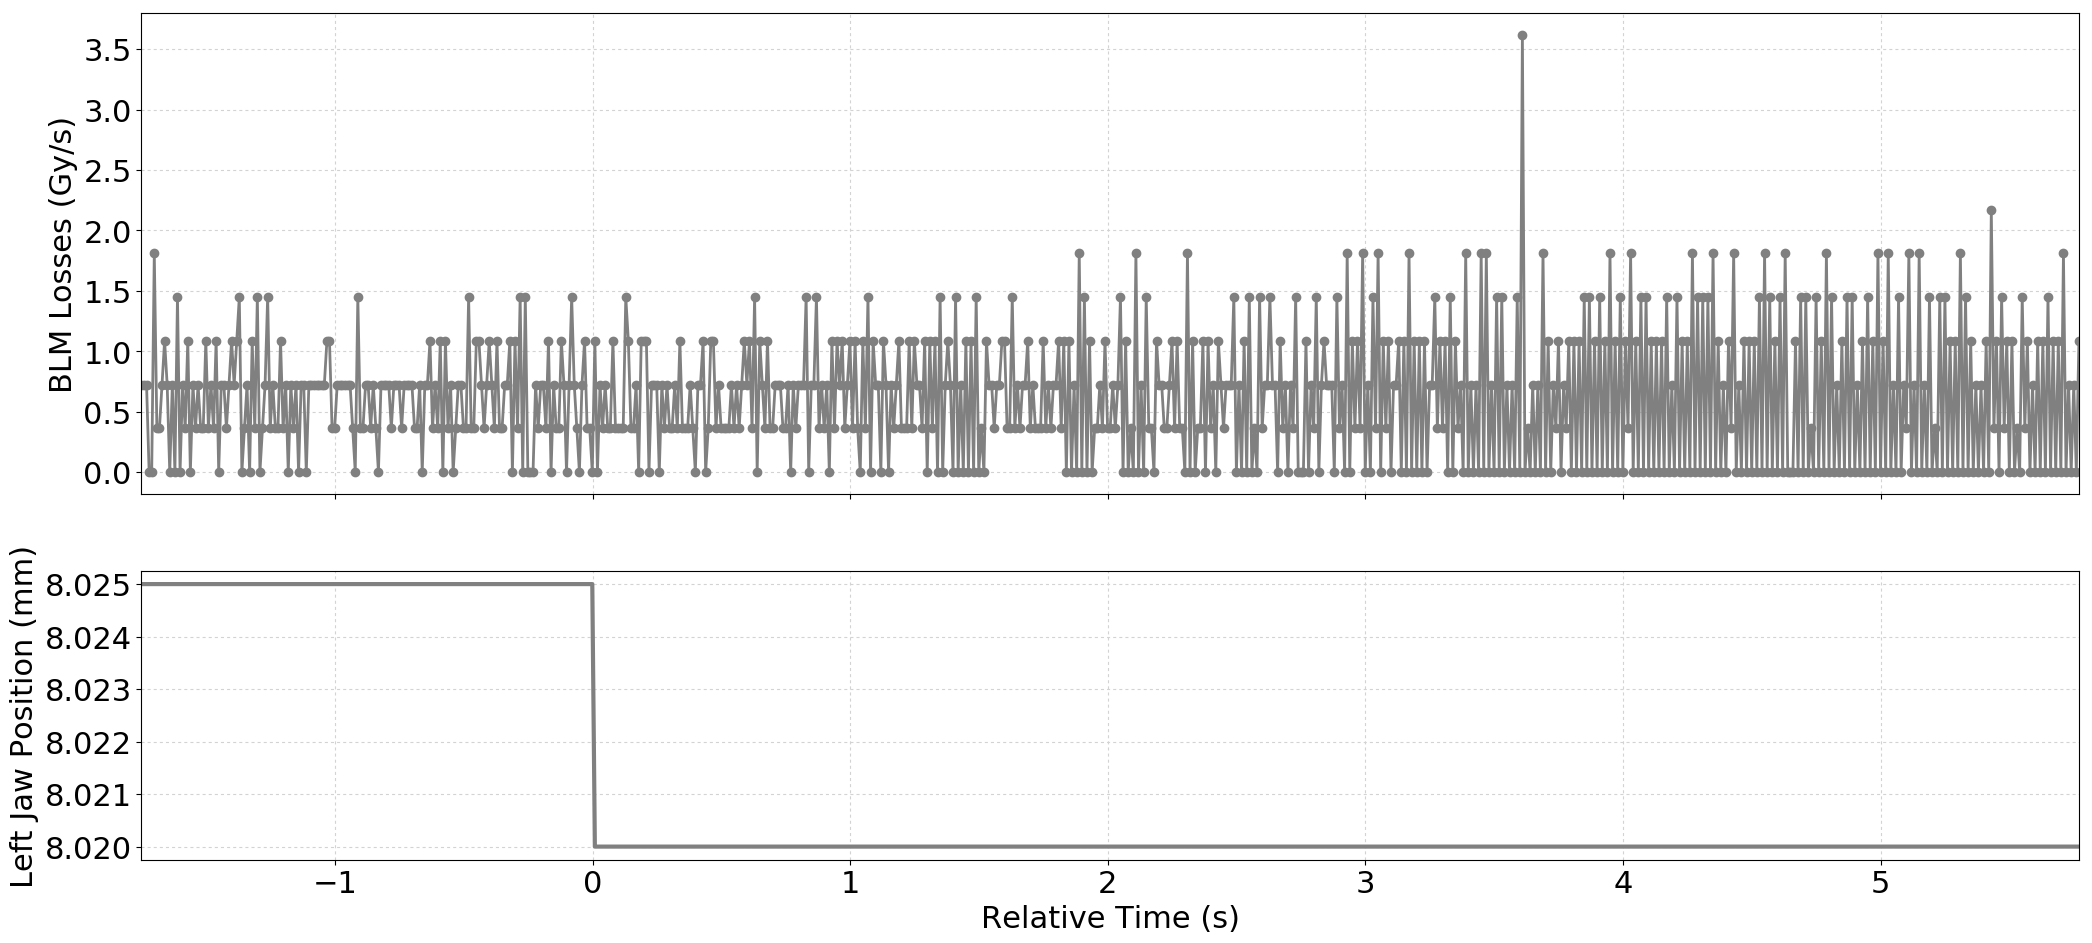

The data file committed next to this chart (first rows):
Timestamp, position, BLMTI.06R3.B2E10_TCP.6R3.B2
1493647450150, 8.025, 7.240000000000001e-07
1493647450160, 8.025, 7.240000000000001e-07
1493647450170, 8.025, 7.240000000000001e-07
1493647450180, 8.025, 0.0
1493647450190, 8.025, 0.0
1493647450200, 8.025, 1.81e-06
1493647450210, 8.025, 3.6200000000000004e-07
1493647450220, 8.025, 3.6200000000000004e-07
1493647450230, 8.025, 7.240000000000001e-07
1493647450240, 8.025, 1.0859999999999999e-06
1493647450250, 8.025, 7.240000000000001e-07
1493647450260, 8.025, 0.0
1493647450270, 8.025, 7.240000000000001e-07
1493647450280, 8.025, 0.0
1493647450290, 8.025, 1.4480000000000002e-06
1493647450300, 8.025, 0.0
1493647450310, 8.025, 7.240000000000001e-07
1493647450320, 8.025, 3.6200000000000004e-07
1493647450330, 8.025, 1.0859999999999999e-06
1493647450340, 8.025, 0.0
1493647450350, 8.025, 7.240000000000001e-07
1493647450360, 8.025, 3.6200000000000004e-07
1493647450370, 8.025, 7.240000000000001e-07
1493647450380, 8.025, 3.6200000000000004e-07
1493647450390, 8.025, 3.6200000000000004e-07
1493647450400, 8.025, 1.0859999999999999e-06
1493647450410, 8.025, 3.6200000000000004e-07
1493647450420, 8.025, 7.240000000000001e-07
1493647450430, 8.025, 3.6200000000000004e-07
1493647450440, 8.025, 1.0859999999999999e-06
1493647450450, 8.025, 0.0
1493647450460, 8.025, 7.240000000000001e-07
1493647450470, 8.025, 7.240000000000001e-07
1493647450480, 8.025, 3.6200000000000004e-07
1493647450490, 8.025, 7.240000000000001e-07
1493647450500, 8.025, 1.0859999999999999e-06
1493647450510, 8.025, 7.240000000000001e-07
1493647450520, 8.025, 1.0859999999999999e-06
1493647450530, 8.025, 1.4480000000000002e-06
1493647450540, 8.025, 0.0
1493647450550, 8.025, 3.6200000000000004e-07
1493647450560, 8.025, 7.240000000000001e-07
1493647450570, 8.025, 0.0
1493647450580, 8.025, 1.0859999999999999e-06
1493647450590, 8.025, 3.6200000000000004e-07
1493647450600, 8.025, 1.4480000000000002e-06
1493647450610, 8.025, 0.0
1493647450620, 8.025, 3.6200000000000004e-07
1493647450630, 8.025, 7.240000000000001e-07
1493647450640, 8.025, 1.4480000000000002e-06
1493647450650, 8.025, 3.6200000000000004e-07
1493647450660, 8.025, 7.240000000000001e-07
1493647450670, 8.025, 3.6200000000000004e-07
1493647450680, 8.025, 3.6200000000000004e-07
1493647450690, 8.025, 1.0859999999999999e-06
1493647450700, 8.025, 3.6200000000000004e-07
1493647450710, 8.025, 7.240000000000001e-07
1493647450720, 8.025, 0.0
1493647450730, 8.025, 7.240000000000001e-07
1493647450740, 8.025, 3.6200000000000004e-07
... 693 more rows
